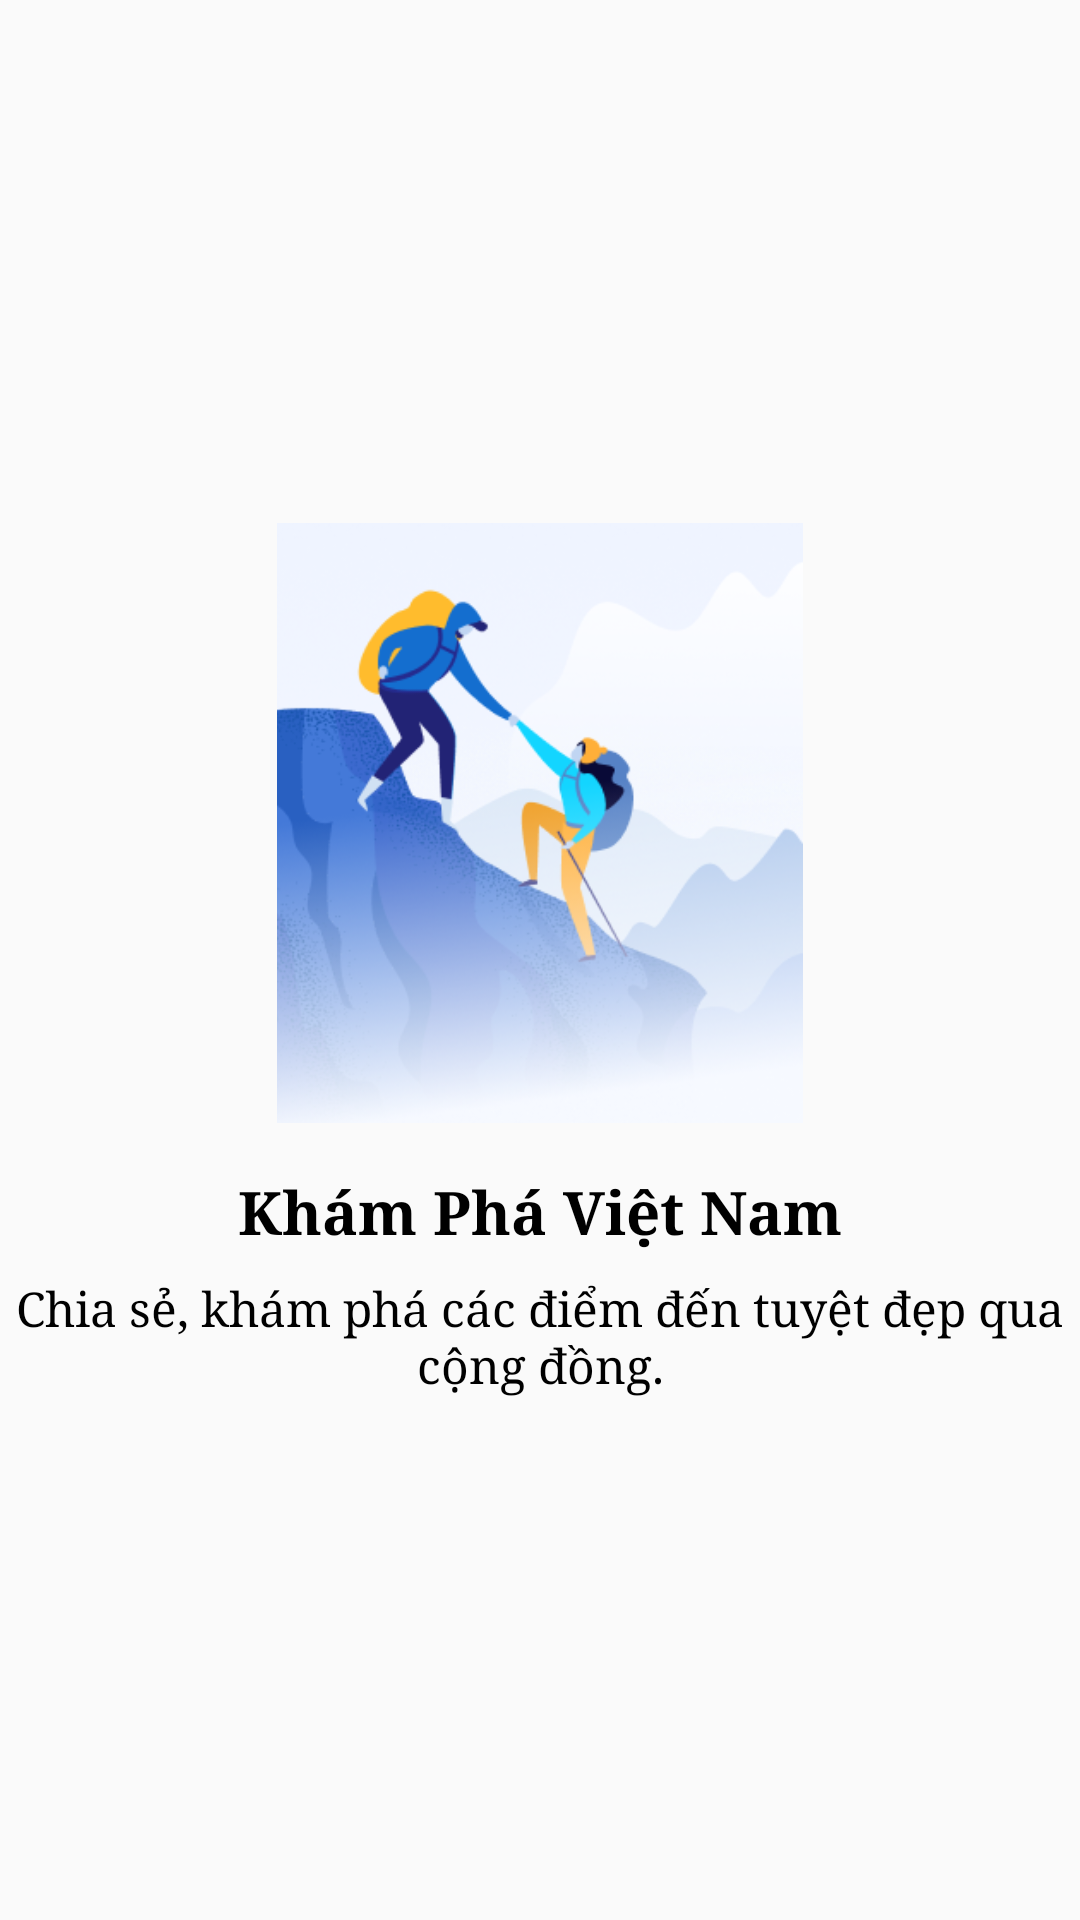

This screen was rendered from an Android layout file. Write that file and the resources it references.
<!-- AndroidManifest.xml: application theme Theme.TravelTicker -->
<!-- res/layout/fragment_onboarding3.xml -->
<LinearLayout
    xmlns:android="http://schemas.android.com/apk/res/android"
    android:layout_width="match_parent"
    android:layout_height="match_parent"
    android:orientation="vertical"
    android:gravity="center">

    <ImageView
        android:id="@+id/image_onboarding1"
        android:layout_width="200dp"
        android:layout_height="200dp"
        android:src="@drawable/onboarding2" />

    <TextView
        android:layout_width="wrap_content"
        android:layout_height="wrap_content"
        android:text="Khám Phá Việt Nam"
        android:textSize="20sp"
        android:textStyle="bold"
        android:layout_marginTop="16dp" />

    <TextView
        android:layout_width="wrap_content"
        android:layout_height="wrap_content"
        android:text="Chia sẻ, khám phá các điểm đến tuyệt đẹp qua cộng đồng."
        android:textSize="16sp"
        android:gravity="center"
        android:layout_marginTop="8dp" />

</LinearLayout>
<!-- resources referenced by this layout -->
<resources>
  <!-- drawable onboarding2: png bitmap (drawable, 84102 bytes) -->
  <style name="Theme.TravelTicker" parent="Base.Theme.TravelTicker" />
  <style name="Base.Theme.TravelTicker" parent="Theme.AppCompat.Light.NoActionBar">
          
          
          <item name="android:fontFamily">serif</item>
          <item name="android:textColor">@color/black</item>
          <item name="android:textSize">16sp</item>
      </style>
  <color name="black">#FF000000</color>
</resources>
